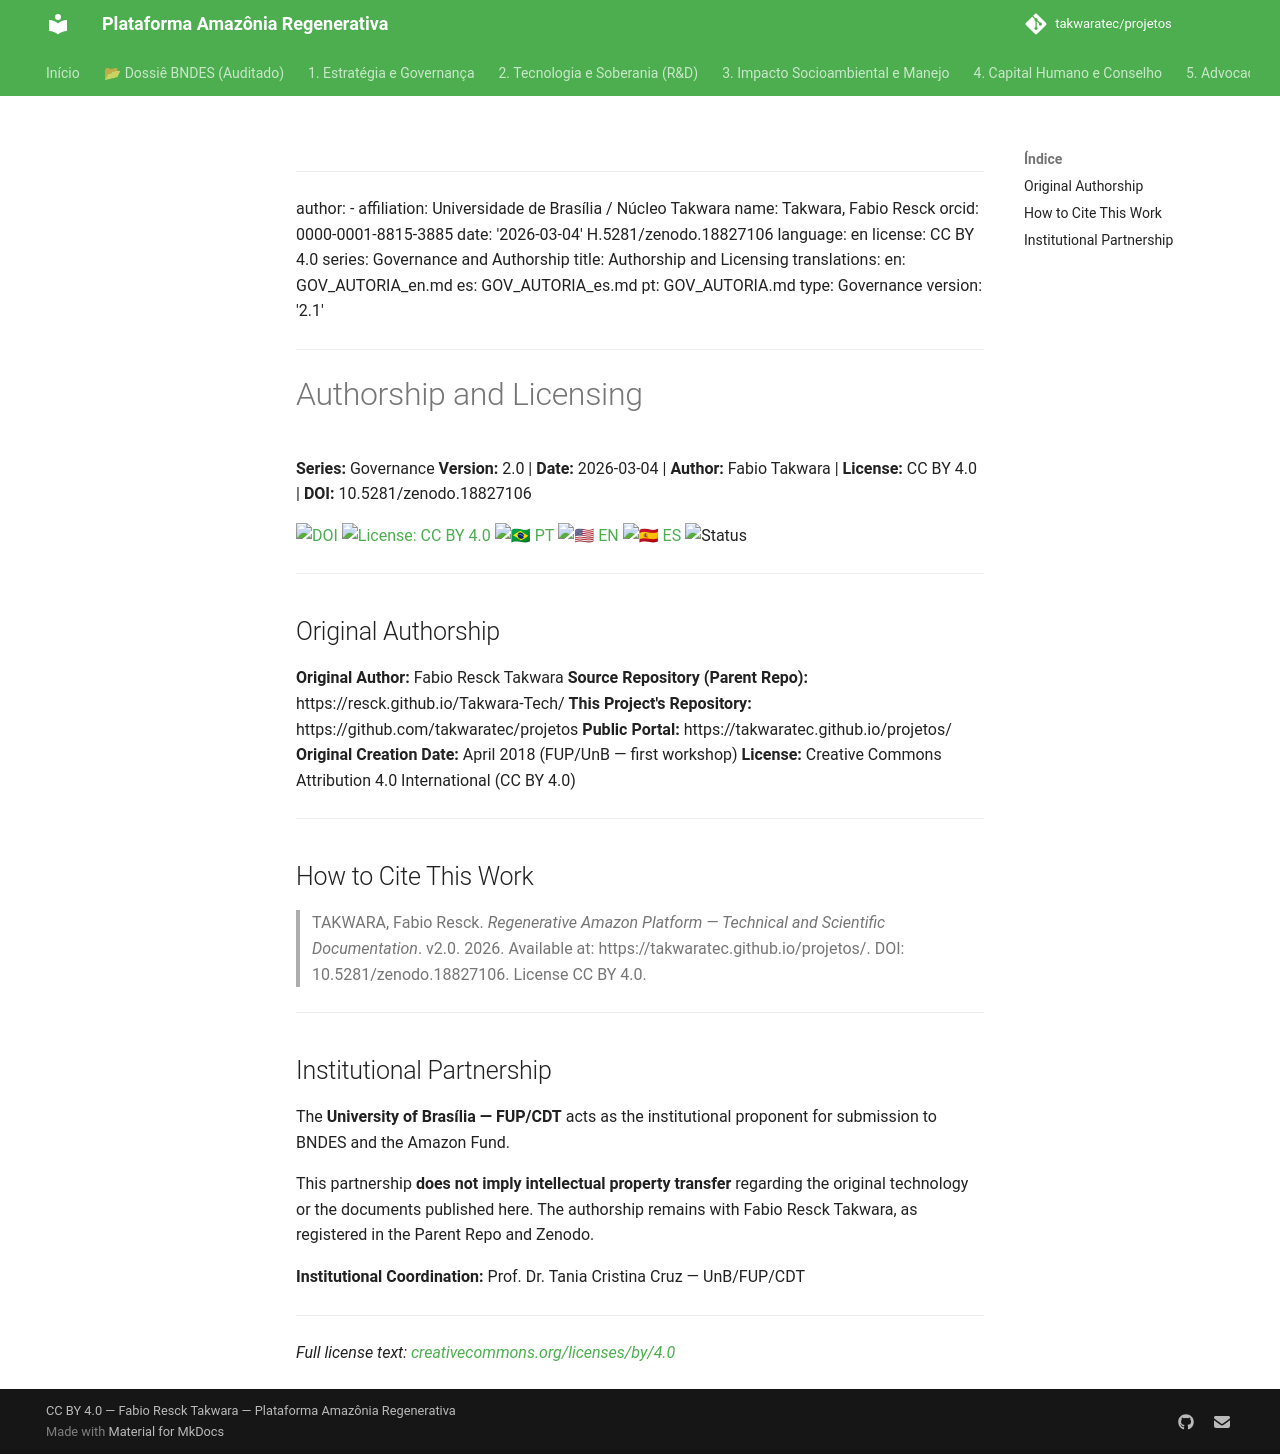

repository: takwaratec/projetos · page: 00_GOVERNANCA/GOV_AUTORIA_en/index.html · generator: mkdocs

---
author:
- affiliation: Universidade de Brasília / Núcleo Takwara
  name: Takwara, Fabio Resck
  orcid: 0000-0001-8815-3885
date: '2026-03-04'
doi: 10.5281/zenodo.18827106
language: en
license: CC BY 4.0
series: Governance and Authorship
title: Authorship and Licensing
translations:
  en: GOV_AUTORIA_en.md
  es: GOV_AUTORIA_es.md
  pt: GOV_AUTORIA.md
type: Governance
version: '2.2.2'
---

# Authorship and Licensing

**Series:** Governance **Version:** 2.2.2 | **Date:** 2026-03-04 | **Author:** Fabio Takwara | **License:** CC BY 4.0 | **DOI:** 10.5281/zenodo.18827106

[![DOI](https://img.shields.io/badge/DOI-10.5281/zenodo.18827106-blue.svg)](https://doi.org/10.5281/zenodo.18827106)
[![License: CC BY 4.0](https://img.shields.io/badge/License-CC%20BY%204.0-lightgrey.svg)](https://creativecommons.org/licenses/by/4.0/)
[![🇧🇷 PT](https://img.shields.io/badge/🇧🇷-Portuguese-green)](./GOV_AUTORIA.md) [![🇺🇸 EN](https://img.shields.io/badge/🇺🇸-English-blue)](./GOV_AUTORIA_en.md) [![🇪🇸 ES](https://img.shields.io/badge/🇪🇸-Spanish-orange)](./GOV_AUTORIA_es.md)
![Status](https://img.shields.io/badge/status-V2.2.2%20(Advocacy%205.1)-blue)

---

## Original Authorship

**Original Author:** Fabio Resck Takwara
**Source Repository (Parent Repo):** https://resck.github.io/Takwara-Tech/
**This Project's Repository:** https://github.com/takwaratec/projetos
**Public Portal:** https://takwaratec.github.io/projetos/
**Original Creation Date:** April 2018 (FUP/UnB — first workshop)
**License:** Creative Commons Attribution 4.0 International (CC BY 4.0)

---

## How to Cite This Work

> TAKWARA, Fabio Resck. *Regenerative Amazon Platform — Technical and Scientific
> Documentation*. v2.0. 2026. Available at:
> https://takwaratec.github.io/projetos/.
> DOI: 10.5281/zenodo.18827106.
> License CC BY 4.0.

---

## Institutional Partnership

The **University of Brasília — FUP/CDT** acts as the institutional
proponent for submission to BNDES and the Amazon Fund.

This partnership **does not imply intellectual property transfer**
regarding the original technology or the documents published here.
The authorship remains with Fabio Resck Takwara, as registered in the
Parent Repo and Zenodo.

**Institutional Coordination:** Prof. Dr. Tania Cristina Cruz — UnB/FUP/CDT

---

*Full license text:
[creativecommons.org/licenses/by/4.0](https://creativecommons.org/licenses/by/4.0/)*
